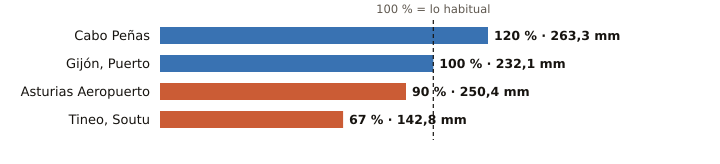

The table this chart was drawn from, first rows:
estacion, provincia, indicativo, mm_otono, referencia_mm, pct, periodo_referencia, hasta, hora
Cabo Peñas, Asturias, 1210X, 263.3, 220.2, 120, 1997-2025, 2026-11-18, 21
Gijón, Puerto, Asturias, 1208H, 232.1, 232.1, 100, 1991-2020, 2026-11-18, 21
Asturias Aeropuerto, Asturias, 1212E, 250.4, 277.5, 90, 1991-2020, 2026-11-18, 21
Tineo, Soutu, Asturias, 1272B, 142.8, 213.8, 67, 2009-2025, 2026-11-18, 21
